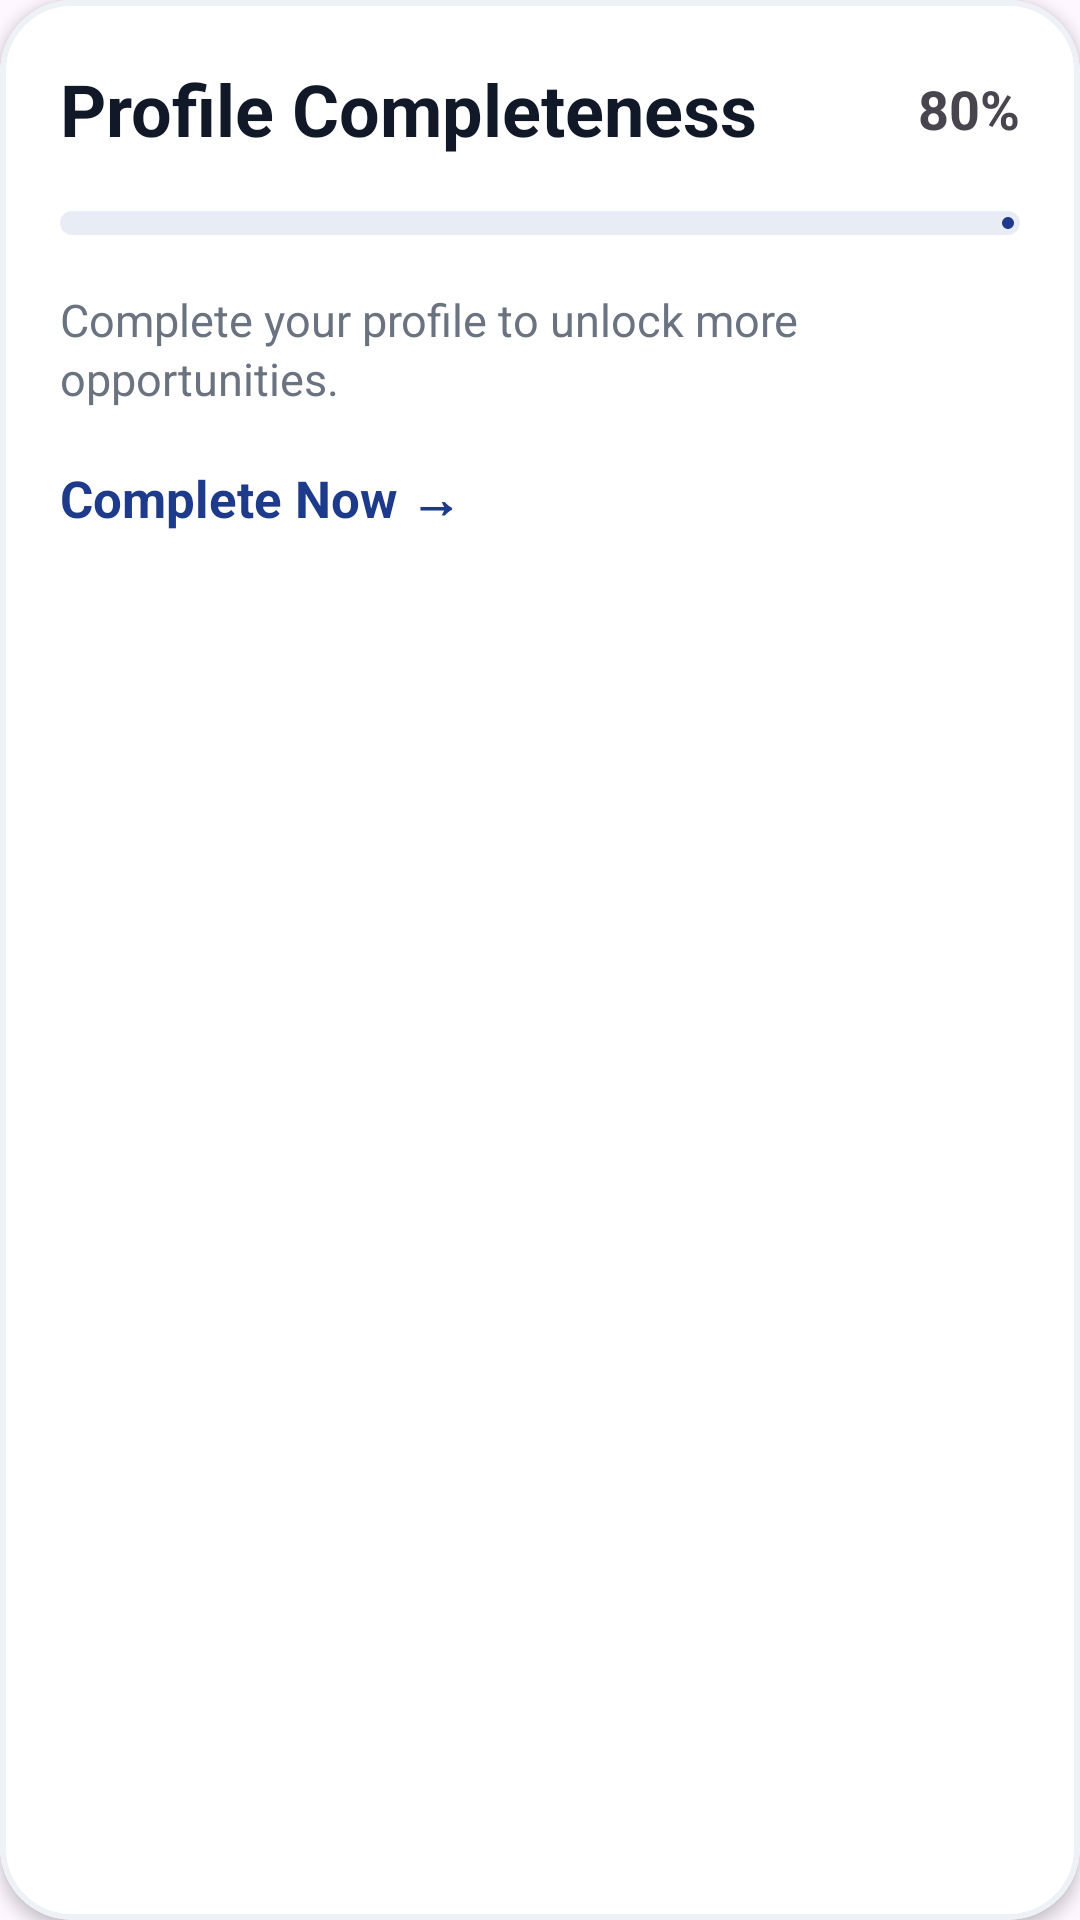

This screen was rendered from an Android layout file. Write that file and the resources it references.
<!-- AndroidManifest.xml: application theme Theme.Bouncenet -->
<!-- res/layout/view_profile_completeness.xml -->
<?xml version="1.0" encoding="utf-8"?>
<com.google.android.material.card.MaterialCardView
    xmlns:android="http://schemas.android.com/apk/res/android"
    xmlns:app="http://schemas.android.com/apk/res-auto"
    android:id="@+id/profileCompletenessCard"
    android:layout_width="match_parent"
    android:layout_height="wrap_content"
    android:layout_marginStart="16dp"
    android:layout_marginEnd="16dp"
    android:layout_marginTop="10dp"
    android:layout_marginBottom="10dp"
    app:cardBackgroundColor="@color/white"
    app:cardCornerRadius="24dp"
    app:cardElevation="3dp"
    app:strokeColor="@color/stroke_color"
    app:strokeWidth="2dp"
    >

    <androidx.constraintlayout.widget.ConstraintLayout
        android:layout_width="match_parent"
        android:layout_height="wrap_content"
        android:padding = "20dp"
        >

        
        
        
        <TextView
            android:id="@+id/profileCompletenessTitle"
            android:layout_width="wrap_content"
            android:layout_height="wrap_content"
            android:text="Profile Completeness"
            android:textSize="24sp"
            android:textColor="@color/text_primary"
            android:textStyle="bold"
            app:layout_constraintTop_toTopOf="parent"
            app:layout_constraintStart_toStartOf="parent"
            />

        
        
        
        <TextView
            android:id="@+id/profileCompletenessPercentage"
            android:layout_width="wrap_content"
            android:layout_height="wrap_content"
            android:text="80%"
            android:textSize="18sp"
            android:textStyle="bold"
            app:layout_constraintTop_toTopOf="@+id/profileCompletenessTitle"
            app:layout_constraintBottom_toBottomOf="@+id/profileCompletenessTitle"
            app:layout_constraintEnd_toEndOf="parent"
            />

        
        
        
        <com.google.android.material.progressindicator.LinearProgressIndicator
            android:id="@+id/profileProgressBarIndicator"
            android:layout_width="0dp"
            android:layout_height="8dp"
            android:layout_marginTop="18dp"
            android:progress="80"
            app:trackThickness="8dp"
            app:trackCornerRadius="4dp"
            app:indicatorColor="@color/primary_blue"
            app:trackColor="@color/track_color"
            app:layout_constraintTop_toBottomOf="@+id/profileCompletenessTitle"
            app:layout_constraintStart_toStartOf="parent"
            app:layout_constraintEnd_toEndOf="parent"
            />

        
        
        
        <TextView
            android:id="@+id/profileCompletenessDescriptionText"
            android:layout_width="0dp"
            android:layout_height="wrap_content"
            android:layout_marginTop="18dp"
            android:text="Complete your profile to unlock more opportunities."
            android:textColor="@color/text_secondary"
            android:textSize="15sp"
            android:lineSpacingExtra="2dp"
            app:layout_constraintTop_toBottomOf="@id/profileProgressBarIndicator"
            app:layout_constraintStart_toStartOf="parent"
            app:layout_constraintEnd_toEndOf="parent"
            />

        
        
        

        <TextView
            android:id="@+id/profileCompletenessActionText"
            android:layout_width="wrap_content"
            android:layout_height="wrap_content"
            android:layout_marginTop="18dp"
            android:text="Complete Now →"
            android:textColor="@color/primary_blue"
            android:textSize="17sp"
            android:textStyle="bold"
            app:layout_constraintTop_toBottomOf="@id/profileCompletenessDescriptionText"
            app:layout_constraintStart_toStartOf="parent"
            />
    </androidx.constraintlayout.widget.ConstraintLayout>

</com.google.android.material.card.MaterialCardView>
<!-- resources referenced by this layout -->
<resources>
  <color name="primary_blue">#1E3A8A</color>
  <color name="stroke_color">#EEF2F7</color>
  <color name="text_primary">#111827</color>
  <color name="text_secondary">#6B7280</color>
  <color name="track_color">#E8EDF5</color>
  <color name="white">#FFFFFF</color>
  <style name="Theme.Bouncenet" parent="Theme.Material3.Light.NoActionBar">
          
          <item name="colorPrimary">@color/primary_blue</item>
          <item name="colorPrimaryVariant">@color/primary_blue_dark</item>
          <item name="colorOnPrimary">@color/white</item>
  
          
          <item name="android:statusBarColor">?attr/colorPrimaryVariant</item>
  
          
          <item name="android:windowLightStatusBar">
              false
          </item>
      </style>
  <color name="primary_blue_dark">#172554</color>
</resources>
